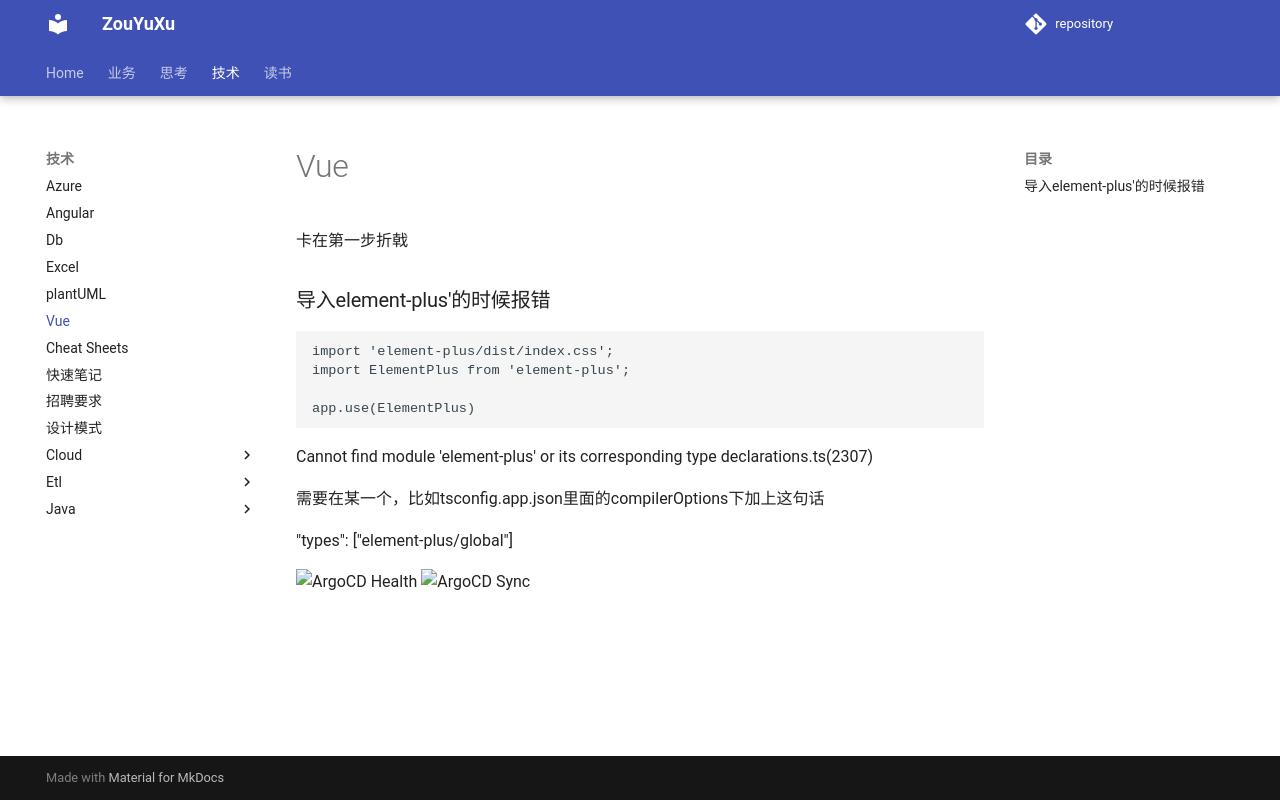

repository: ZouYuxu/zouyuxu.github.io · page: 技术/vue/index.html · generator: mkdocs

卡在第一步折戟

### 导入element-plus'的时候报错

```ts
import 'element-plus/dist/index.css';
import ElementPlus from 'element-plus';

app.use(ElementPlus)
```

Cannot find module 'element-plus' or its corresponding type declarations.ts(2307)

需要在某一个，比如tsconfig.app.json里面的compilerOptions下加上这句话

"types": ["element-plus/global"]


![ArgoCD Health](https://img.shields.io/endpoint?url=https://argocd-dev.southeastasia.azure.wistron.com/api/v1/applications/avtsdm-psc-ssmapi&label=Health&query=$.status.health.status&color=green)
![ArgoCD Sync](https://img.shields.io/endpoint?url=https://argocd-dev.southeastasia.azure.wistron.com/api/v1/applications/avtsdm-psc-ssmapi&label=Sync&query=$.status.sync.status&color=blue)
